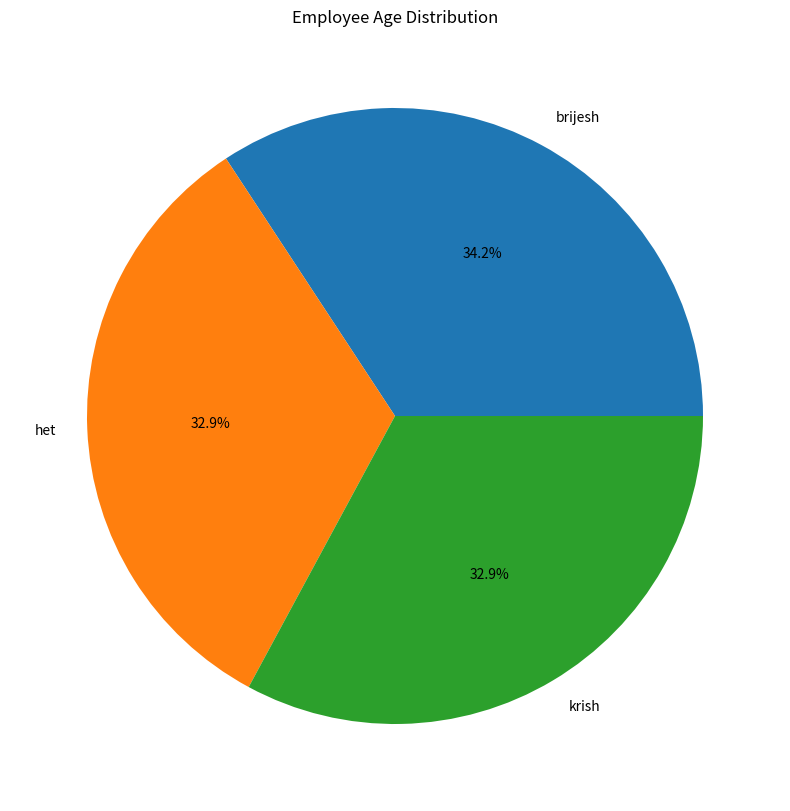

The matplotlib source for this figure:
# write a prograam to show data in pai chart using matplotlib

import pandas as pd
import matplotlib.pyplot as plt

employee = {
    'name': ['brijesh', 'het', 'krish'],
    'course_name': ['DA', 'Data_science', 'DA'],
    'age': [25, 24, 24]
}
df = pd.DataFrame(employee)
employee_name = df['name']
employee_age=df['age']

plt.figure(figsize=(10,10))
plt.pie(employee_age, labels=employee_name, autopct='%1.1f%%')
plt.title('Employee Age Distribution')
plt.show()
